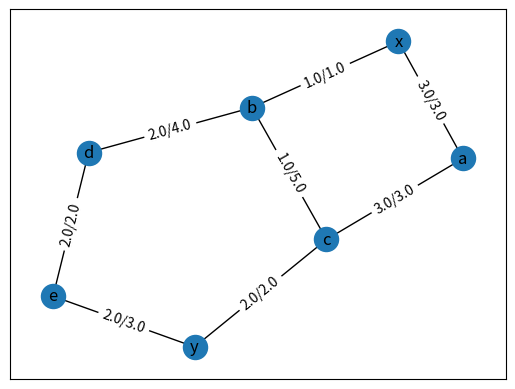

Source code (Python):
import networkx as nx
from networkx.readwrite import json_graph
import matplotlib.pyplot as plt
import json

def get_flow_labels(graph: nx.Graph, flow_dict: dict) -> dict:
  labels = {}
  flow_attributes = {}
  for from_node, adj in flow_dict.items():
    for to_node, flow in adj.items():
      if flow > 0:
        labels[(from_node,to_node)] = f"{flow}/{graph.edges[from_node, to_node]['capacity']}"
        flow_attributes[(from_node,to_node)] = flow
  nx.set_edge_attributes(G, flow_attributes, "flow")
  return labels

def draw_theoretical_traffic(graph: nx.Graph, labels: dict, image_name: str) -> None:
  pos=nx.spring_layout(graph)
  nx.draw_networkx(graph, pos=pos)
  nx.draw_networkx_edge_labels(graph, pos, edge_labels=labels)
  plt.savefig(image_name)

def save_graph(graph: nx.Graph, filename: str) -> None:
  data = json_graph.adjacency_data(graph)
  s = json.dumps(data)
  with open(filename, "w") as f:
    f.write(s)


if __name__ == '__main__':
  G = nx.Graph()
  G.add_edge("x", "a", capacity=3.0)
  G.add_edge("x", "b", capacity=1.0)
  G.add_edge("a", "c", capacity=3.0)
  G.add_edge("b", "c", capacity=5.0)
  G.add_edge("b", "d", capacity=4.0)
  G.add_edge("d", "e", capacity=2.0)
  G.add_edge("c", "y", capacity=2.0)
  G.add_edge("e", "y", capacity=3.0)
  
  flow_value, flow_dict = nx.maximum_flow(G, "x", "y")

  labels = get_flow_labels(G, flow_dict)
  draw_theoretical_traffic(G, labels, "theoretical-traffic.png")
  save_graph(G, "TE-graph.json")
